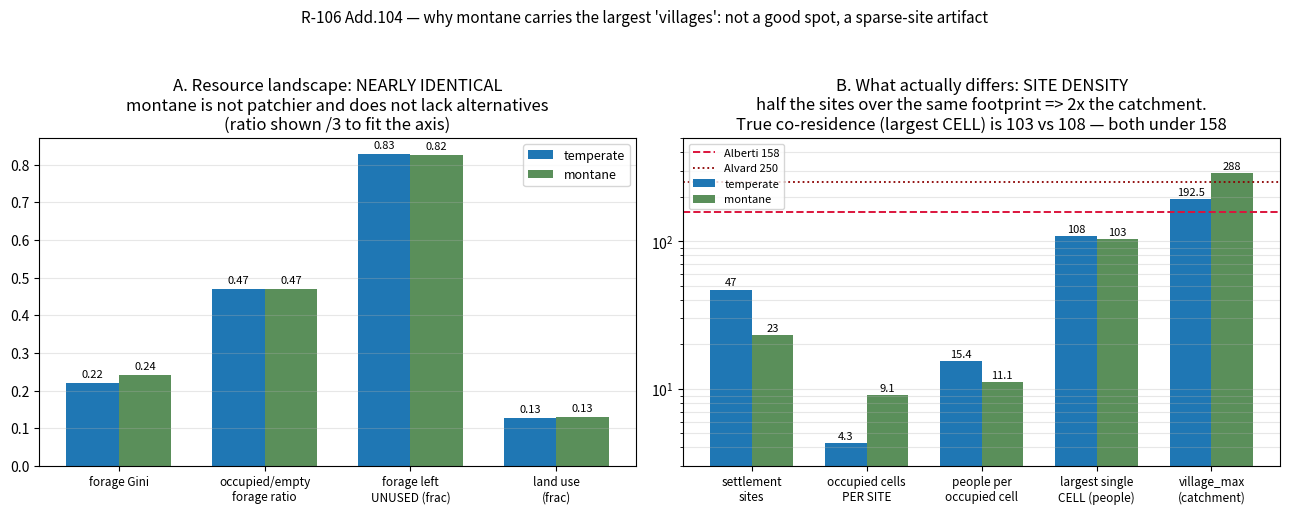

The matplotlib source for this figure:
"""R-106 Add.104 figure: montane's big 'villages' are not a good-spot effect. The resource landscape matches
temperate almost exactly; what differs is settlement-site density, which inflates the Voronoi catchment."""
import matplotlib
matplotlib.use("Agg")
import matplotlib.pyplot as plt
import numpy as np

fig, ax = plt.subplots(1, 2, figsize=(13, 5.2))

# --- left: resource landscape (the hypothesis) -- near-identical
labels = ["forage Gini", "occupied/empty\nforage ratio", "forage left\nUNUSED (frac)", "land use\n(frac)"]
temp = [0.220, 1.41 / 3, 0.829, 0.128]
mont = [0.241, 1.41 / 3, 0.825, 0.131]
x = np.arange(4); w = 0.36
ax[0].bar(x - w/2, temp, w, color="#1f77b4", label="temperate")
ax[0].bar(x + w/2, mont, w, color="#5a8f5a", label="montane")
for i in range(4):
    ax[0].text(i - w/2, temp[i] + 0.015, f"{temp[i]:.2f}", ha="center", fontsize=8)
    ax[0].text(i + w/2, mont[i] + 0.015, f"{mont[i]:.2f}", ha="center", fontsize=8)
ax[0].set_xticks(x); ax[0].set_xticklabels(labels, fontsize=8.5)
ax[0].set_title("A. Resource landscape: NEARLY IDENTICAL\n"
                "montane is not patchier and does not lack alternatives\n(ratio shown /3 to fit the axis)")
ax[0].legend(fontsize=9); ax[0].grid(axis="y", alpha=0.3)

# --- right: what actually differs
labels2 = ["settlement\nsites", "occupied cells\nPER SITE", "people per\noccupied cell",
           "largest single\nCELL (people)", "village_max\n(catchment)"]
t2 = [47, 4.3, 15.4, 108, 192.5]
m2 = [23, 9.1, 11.1, 103, 288.0]
x2 = np.arange(5)
b1 = ax[1].bar(x2 - w/2, t2, w, color="#1f77b4", label="temperate")
b2 = ax[1].bar(x2 + w/2, m2, w, color="#5a8f5a", label="montane")
for bars, vals in ((b1, t2), (b2, m2)):
    for r, v in zip(bars, vals):
        ax[1].text(r.get_x() + r.get_width()/2, v * 1.06, f"{v:g}", ha="center", fontsize=8)
ax[1].axhline(158, ls="--", c="crimson", lw=1.4, label="Alberti 158")
ax[1].axhline(250, ls=":", c="darkred", lw=1.3, label="Alvard 250")
ax[1].set_xticks(x2); ax[1].set_xticklabels(labels2, fontsize=8.5)
ax[1].set_yscale("log"); ax[1].set_ylim(3, 500)
ax[1].set_title("B. What actually differs: SITE DENSITY\n"
                "half the sites over the same footprint => 2x the catchment.\n"
                "True co-residence (largest CELL) is 103 vs 108 — both under 158")
ax[1].legend(fontsize=8, loc="upper left"); ax[1].grid(axis="y", alpha=0.3, which="both")

fig.suptitle("R-106 Add.104 — why montane carries the largest 'villages': not a good spot, a sparse-site artifact",
             fontsize=11)
fig.tight_layout(rect=(0, 0, 1, 0.94))
fig.savefig(r"C:\Users\syatom\Projects\SiC Games\scratchpad\bp_montane_why.png", dpi=110)
print("wrote bp_montane_why.png")
